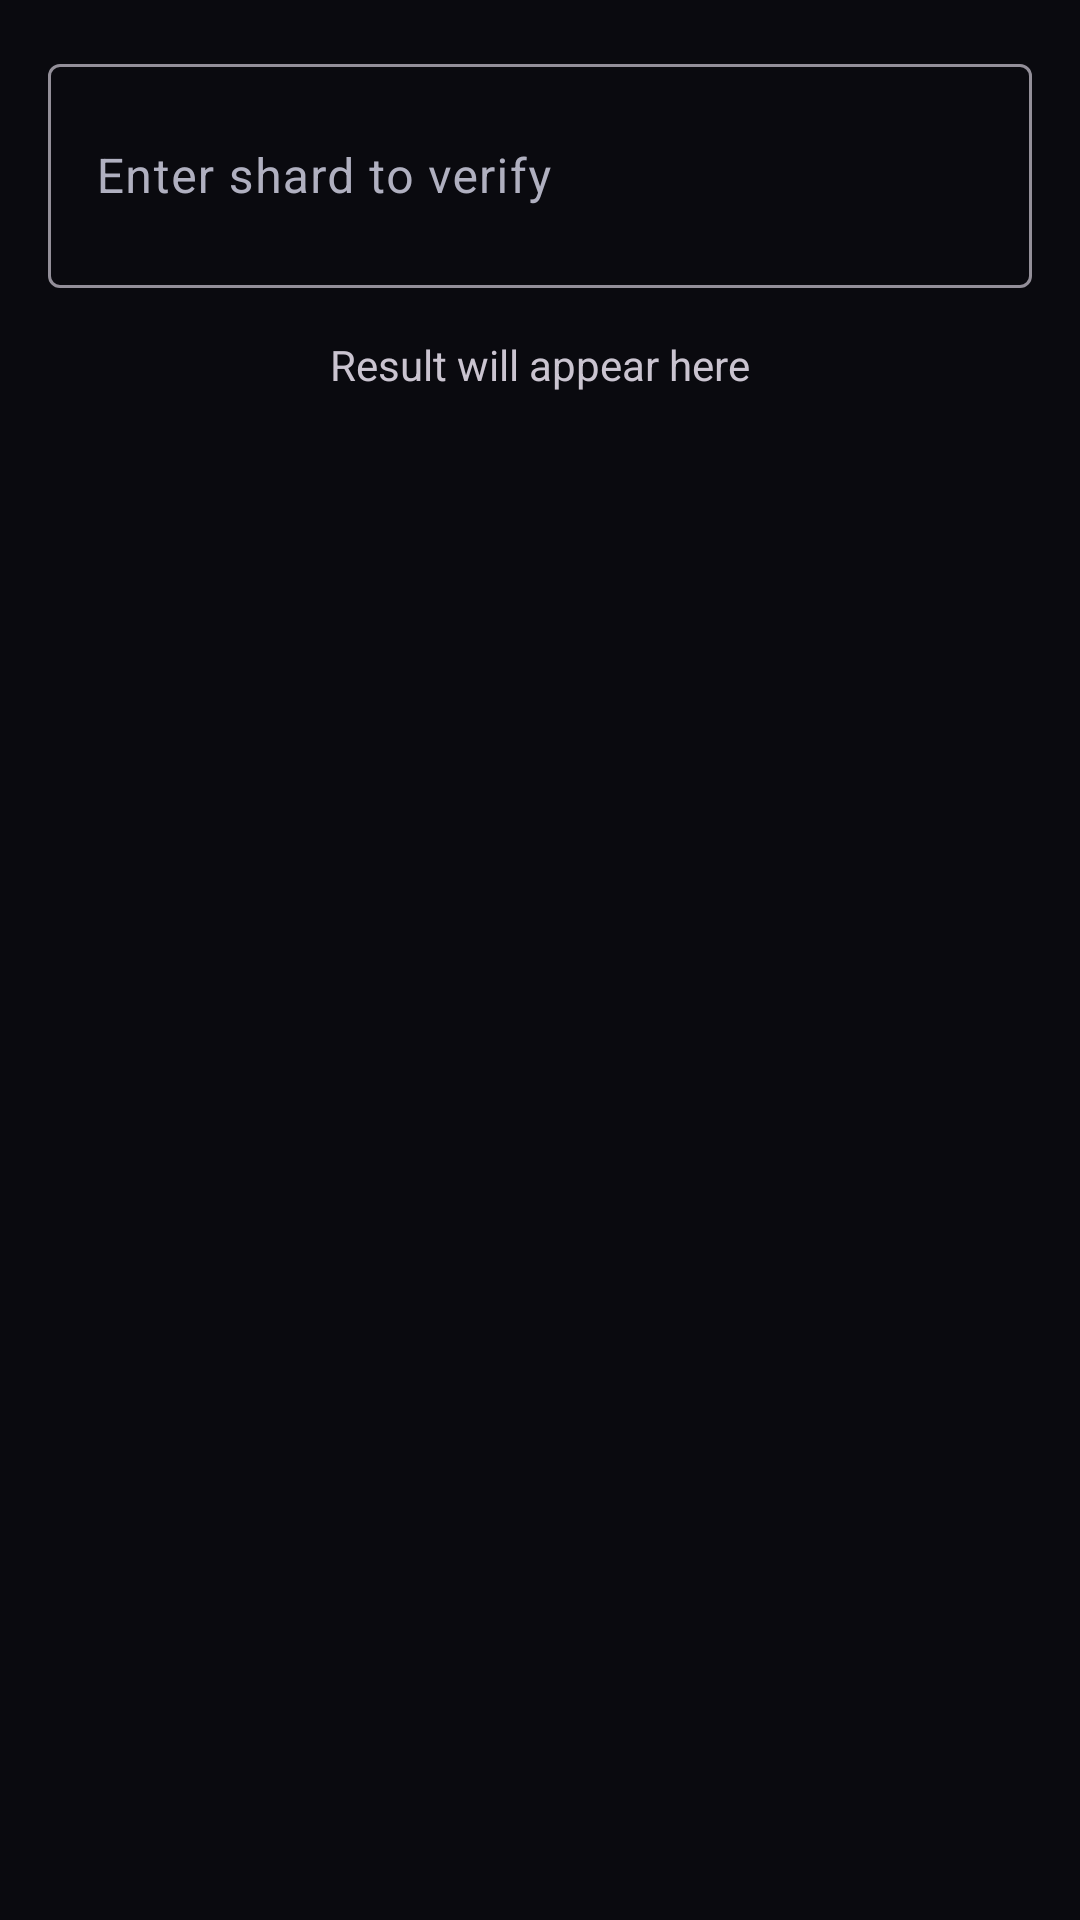

The Android layout XML behind this screen, and the referenced resources:
<!-- AndroidManifest.xml: application theme Theme.Sentinoid -->
<!-- res/layout/dialog_verify_shard.xml -->
<?xml version="1.0" encoding="utf-8"?>
<LinearLayout xmlns:android="http://schemas.android.com/apk/res/android"
    android:layout_width="match_parent"
    android:layout_height="wrap_content"
    android:orientation="vertical"
    android:padding="16dp">

    <com.google.android.material.textfield.TextInputLayout
        android:layout_width="match_parent"
        android:layout_height="wrap_content"
        android:hint="Enter shard to verify"
        android:layout_marginBottom="8dp">

        <com.google.android.material.textfield.TextInputEditText
            android:id="@+id/et_shard_verify"
            android:layout_width="match_parent"
            android:layout_height="wrap_content"
            android:inputType="textMultiLine"
            android:minLines="2" />

    </com.google.android.material.textfield.TextInputLayout>

    <TextView
        android:id="@+id/tv_verify_result"
        android:layout_width="wrap_content"
        android:layout_height="wrap_content"
        android:text="Result will appear here"
        android:textSize="14sp"
        android:layout_gravity="center"
        android:layout_marginTop="8dp" />

</LinearLayout>
<!-- resources referenced by this layout -->
<resources>
  <color name="accent_green">#FF00E676</color>
  <color name="background_dark">#FF0A0A0F</color>
  <color name="accent_green_glow">#3300E676</color>
  <color name="accent_blue">#FF00B0FF</color>
  <color name="accent_blue_glow">#3300B0FF</color>
  <color name="accent_purple">#FF7C4DFF</color>
  <color name="accent_purple_glow">#337C4DFF</color>
  <color name="text_primary">#FFFFFFFF</color>
  <color name="card_background">#FF1A1A22</color>
  <color name="background_surface">#FF20202A</color>
  <color name="text_secondary">#FFB0B0C0</color>
  <color name="error_red">#FFF44336</color>
  <color name="error_red_glow">#33F44336</color>
  <style name="TextAppearance.Sentinoid.HeadlineLarge" parent="TextAppearance.Material3.HeadlineLarge">
          <item name="android:textColor">@color/text_primary</item>
          <item name="android:textStyle">bold</item>
      </style>
  <style name="TextAppearance.Sentinoid.HeadlineMedium" parent="TextAppearance.Material3.HeadlineMedium">
          <item name="android:textColor">@color/accent_green</item>
          <item name="android:textStyle">bold</item>
      </style>
  <style name="TextAppearance.Sentinoid.TitleLarge" parent="TextAppearance.Material3.TitleLarge">
          <item name="android:textColor">@color/text_primary</item>
          <item name="android:textStyle">bold</item>
      </style>
  <style name="TextAppearance.Sentinoid.TitleMedium" parent="TextAppearance.Material3.TitleMedium">
          <item name="android:textColor">@color/text_secondary</item>
      </style>
  <style name="TextAppearance.Sentinoid.BodyLarge" parent="TextAppearance.Material3.BodyLarge">
          <item name="android:textColor">@color/text_primary</item>
      </style>
  <style name="TextAppearance.Sentinoid.BodyMedium" parent="TextAppearance.Material3.BodyMedium">
          <item name="android:textColor">@color/text_secondary</item>
      </style>
  <style name="TextAppearance.Sentinoid.LabelLarge" parent="TextAppearance.Material3.LabelLarge">
          <item name="android:textColor">@color/text_tertiary</item>
          <item name="android:textAllCaps">true</item>
      </style>
  <color name="text_tertiary">#FF808090</color>
</resources>
